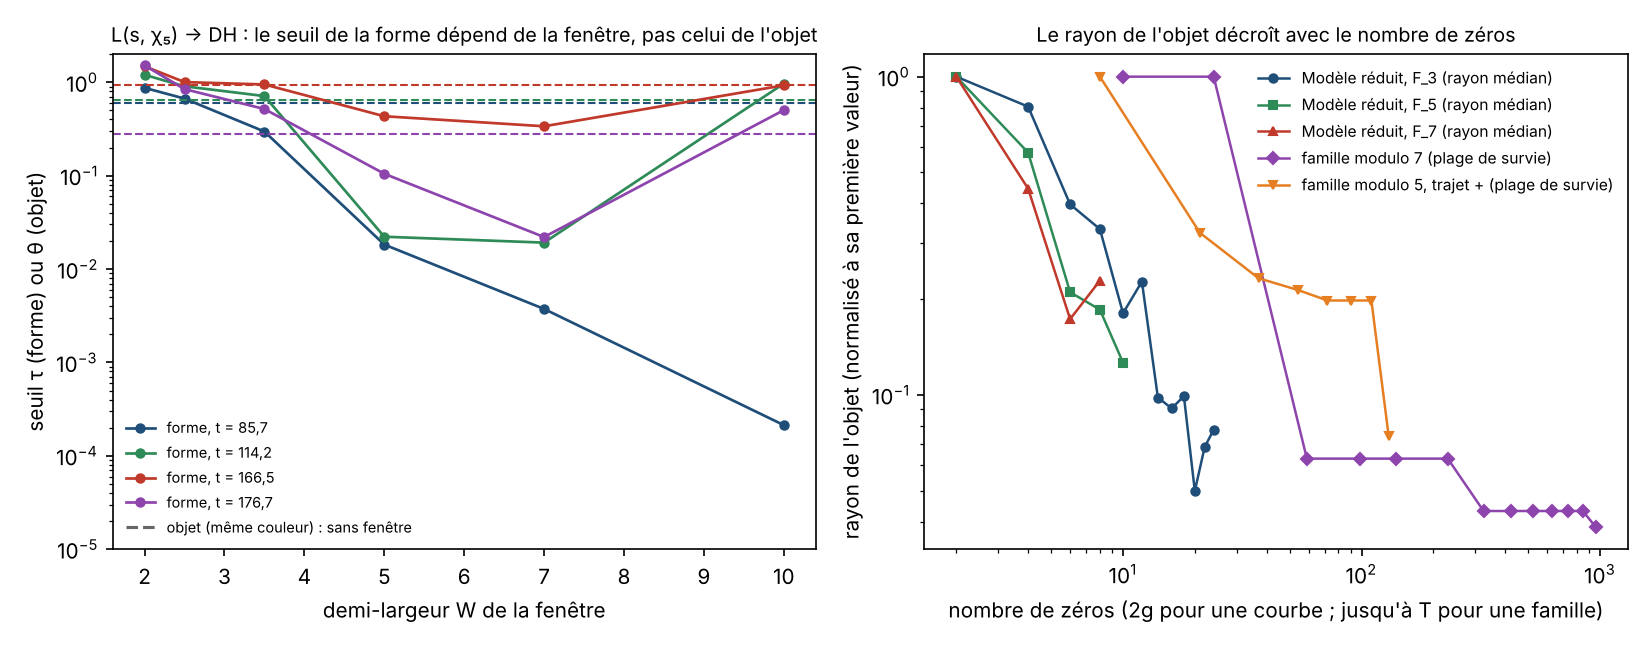

Source data for this figure (header and first rows):
t_zero_DH, W, seuil_forme, lam_min_L, seuil_objet_plus, seuil_objet_moins
85.7, 2.0, 0.8718, 2.438, 0.6015, 
85.7, 2.5, 0.6688, 1.513, 0.6015, 
85.7, 3.5, 0.2967, 0.6674, 0.6015, 
85.7, 5.0, 0.01828, 0.01826, 0.6015, 
85.7, 7.0, 0.003738, 0.0005521, 0.6015, 
85.7, 10.0, 0.0002131, 6.618758639265101e-05, 0.6015, 
114.2, 2.0, 1.201, 2.772, 0.6464, 0.8103
114.2, 2.5, 0.9057, 1.991, 0.6464, 0.8103
114.2, 3.5, 0.7118, 1.913, 0.6464, 0.8103
114.2, 5.0, 0.02219, 0.03492, 0.6464, 0.8103
114.2, 7.0, 0.01918, 0.0007372, 0.6464, 0.8103
114.2, 10.0, 0.9673, 0.0002439, 0.6464, 0.8103
166.5, 2.0, 1.484, 3.187, 0.9374, 
166.5, 2.5, 1.005, 2.827, 0.9374, 
166.5, 3.5, 0.9478, 1.584, 0.9374, 
166.5, 5.0, 0.4329, 0.07464, 0.9374, 
166.5, 7.0, 0.3379, 0.01211, 0.9374, 
166.5, 10.0, 0.9279, 0.000381, 0.9374, 
176.7, 2.0, 1.515, 3.346, 0.2799, 
176.7, 2.5, 0.8449, 3.052, 0.2799, 
176.7, 3.5, 0.5172, 1.699, 0.2799, 
176.7, 5.0, 0.1048, 0.3457, 0.2799, 
176.7, 7.0, 0.02201, 0.04931, 0.2799, 
176.7, 10.0, 0.5035, 0.001068, 0.2799, 
